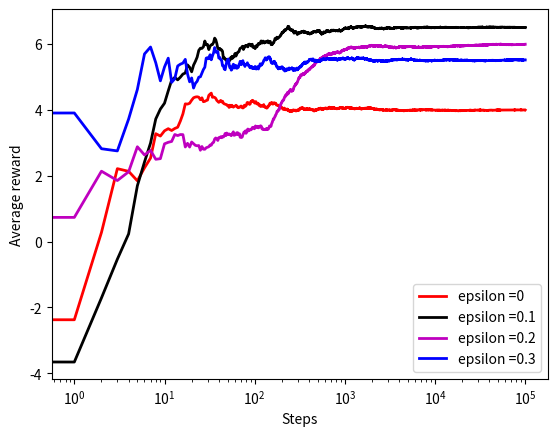

This figure's Python source:
import numpy as np
import matplotlib.pyplot as plt

class BanditProblem(object):
    # trueActionValues - means of the normal distributions used to generate random rewards
    # the number of arms is equal to the number of entries in the trueActionValues
    # epsilon - epsilon probability value for selecting non-greedy actions
    # totalSteps - number of tatal steps used to simulate the solution of the mu
    
   
    
    def __init__(self,trueActionValues, epsilon, totalSteps):
        
        
        # number of arms
        self.armNumber=np.size(trueActionValues)
        
        # probability of ignoring the greedy selection and selecting 
        # an arm by random 
        self.epsilon=epsilon  
        
        #current step 
        self.currentStep=0
        
        #this variable tracks how many times a particular arm is being selected
        self.howManyTimesParticularArmIsSelected=np.zeros(self.armNumber)
        
        #total steps
        self.totalSteps=totalSteps
        
        # true action values that are expectations of rewards for arms
        self.trueActionValues=trueActionValues
        
        
        # vector that stores mean rewards of every arm
        self.armMeanRewards=np.zeros(self.armNumber)
        
        # variable that stores the current value of reward
        self.currentReward=0
        
        # mean reward 
        self.meanReward=np.zeros(totalSteps+1)
        
    # select actions according to the epsilon-greedy approach
    def selectActions(self):
        # draw a real number from the uniform distribution on [0,1]
        # this number is our probability of performing greedy actions
        # if this probabiligy is larger than epsilon, we perform greedy actions
        # otherwise, we randomly select an arm 
        
        probabilityDraw=np.random.rand()
         
              
        # in the initial step, we select a random arm since all the mean rewards are zero
        # we also select a random arm if the probability is smaller than epsilon
        if (self.currentStep==0) or (probabilityDraw<=self.epsilon):
            selectedArmIndex=np.random.choice(self.armNumber)
                   
        # we select the arm that has the largest past mean reward
        if (probabilityDraw>self.epsilon):
            selectedArmIndex=np.argmax(self.armMeanRewards)
            
        # increase the step value
        
        self.currentStep=self.currentStep+1
        
        # take a record that the particular arm is selected 
        
        self.howManyTimesParticularArmIsSelected[selectedArmIndex]=self.howManyTimesParticularArmIsSelected[selectedArmIndex]+1
        
             
        # draw from the probability distribution of the selected arm the reward
        
        self.currentReward=np.random.normal(self.trueActionValues[selectedArmIndex],2)
        
        # update the estimate of the mean reward
        
        self.meanReward[self.currentStep]=self.meanReward[self.currentStep-1]+(1/(self.currentStep))*(self.currentReward-self.meanReward[self.currentStep-1])
        
        # update the estimate of the mean reward for the selected arm 
        
        self.armMeanRewards[selectedArmIndex]=self.armMeanRewards[selectedArmIndex]+(1/(self.howManyTimesParticularArmIsSelected[selectedArmIndex]))*(self.currentReward-self.armMeanRewards[selectedArmIndex])
    
    # run the simulation
    def playGame(self):
        for i in range(self.totalSteps):
            self.selectActions()
        
        
    # reset all the variables to the original state 
    def clearAll(self):
         #current step 
        self.currentStep=0
         #this variable tracks how many times a particular arm is being selected
        self.howManyTimesParticularArmIsSelected=np.zeros(self.armNumber)
        
         # vector that stores mean rewards of every arm
        self.armMeanRewards=np.zeros(self.armNumber)
        
        # variable that stores the current value of reward
        self.currentReward=0
        
        # mean reward 
        self.meanReward=np.zeros(self.totalSteps+1)
       
actionValues=np.array([1,4,2,0,7,1,-1])

# epsilon values to investigate the performance of the method
epsilon1=0
epsilon2=0.1
epsilon3=0.2
epsilon4=0.3

# total number of simulation steps 
totalSteps=100000

# create four different bandit problems and simulate the method performance
Bandit1=BanditProblem(actionValues, epsilon1, totalSteps)
Bandit1.playGame()
epsilon1MeanReward=Bandit1.meanReward
Bandit2=BanditProblem(actionValues, epsilon2, totalSteps)
Bandit2.playGame()
epsilon2MeanReward=Bandit2.meanReward
print(epsilon2MeanReward)
Bandit3=BanditProblem(actionValues, epsilon3, totalSteps)
Bandit3.playGame()
epsilon3MeanReward=Bandit3.meanReward
Bandit4=BanditProblem(actionValues, epsilon4, totalSteps)
Bandit4.playGame()
epsilon4MeanReward=Bandit4.meanReward

#plot the results
plt.plot(np.arange(totalSteps+1),epsilon1MeanReward,linewidth=2, color='r', label='epsilon =0')
plt.plot(np.arange(totalSteps+1),epsilon2MeanReward,linewidth=2, color='k', label='epsilon =0.1')
plt.plot(np.arange(totalSteps+1),epsilon3MeanReward,linewidth=2, color='m', label='epsilon =0.2')
plt.plot(np.arange(totalSteps+1),epsilon4MeanReward,linewidth=2, color='b', label='epsilon =0.3')
plt.xscale("log")
plt.xlabel('Steps')
plt.ylabel('Average reward')
plt.legend()
plt.savefig('results.png',dpi=300)
plt.show()

